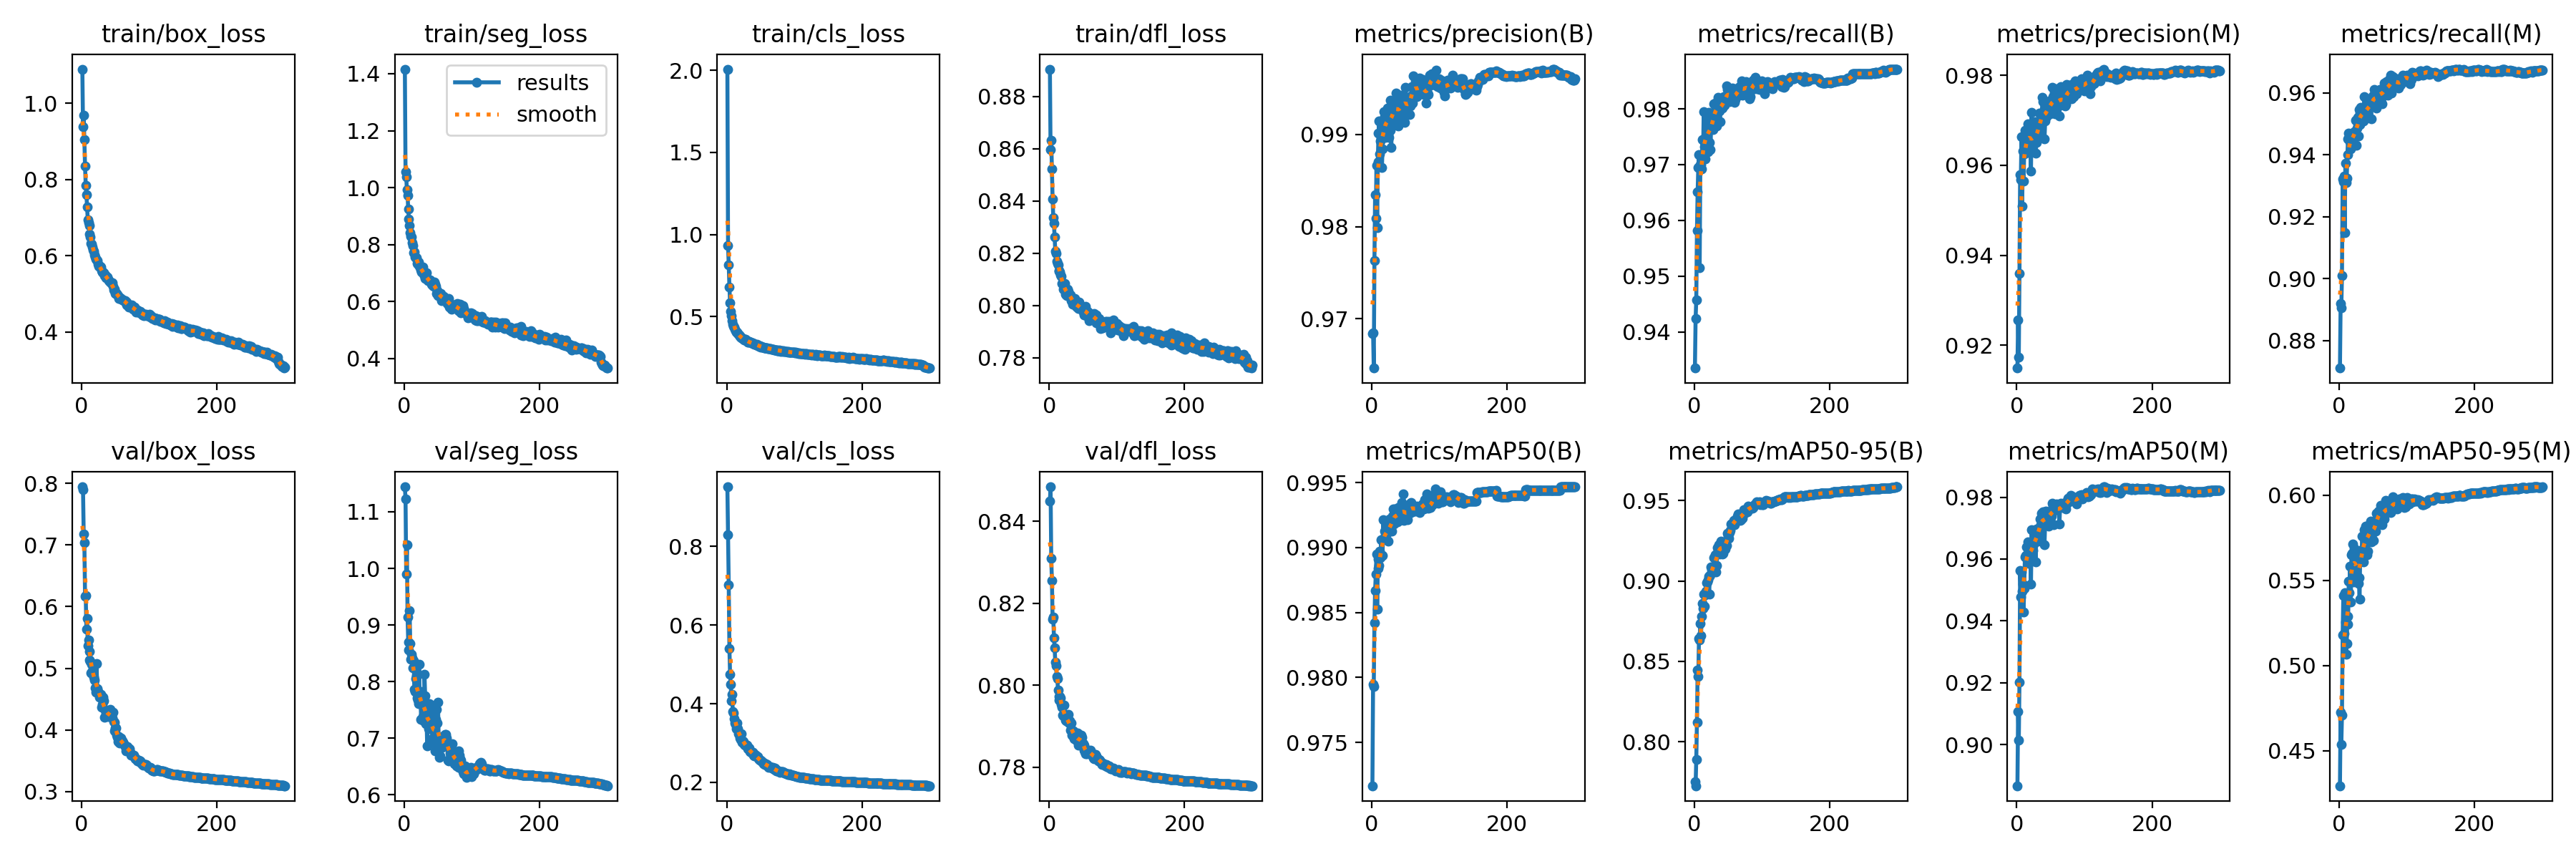

Data behind this chart, as committed beside it:
epoch, time, train/box_loss, train/seg_loss, train/cls_loss, train/dfl_loss, metrics/precision(B), metrics/recall(B), metrics/mAP50(B), metrics/mAP50-95(B), metrics/precision(M), metrics/recall(M), metrics/mAP50(M), metrics/mAP50-95(M), val/box_loss, val/seg_loss, val/cls_loss, val/dfl_loss, lr/pg0, lr/pg1, lr/pg2
1, 817.3, 1.089, 1.416, 2.007, 0.8905, 0.9684, 0.9335, 0.9717, 0.7751, 0.9149, 0.8711, 0.8867, 0.4294, 0.7943, 1.144, 0.9519, 0.8449, 0.003326, 0.003326, 0.003326
2, 1619, 0.9387, 1.055, 0.9341, 0.8597, 0.9685, 0.9423, 0.9795, 0.7726, 0.9256, 0.8919, 0.9107, 0.4727, 0.7896, 1.122, 0.8308, 0.8484, 0.006637, 0.006637, 0.006637
3, 2417, 0.9689, 1.039, 0.8153, 0.8633, 0.9646, 0.9457, 0.9793, 0.789, 0.9174, 0.8907, 0.9013, 0.4535, 0.7177, 0.9894, 0.7033, 0.831, 0.009926, 0.009926, 0.009926
4, 3183, 0.9045, 0.9924, 0.6821, 0.8524, 0.9763, 0.9582, 0.9842, 0.8122, 0.9359, 0.901, 0.9202, 0.4711, 0.7033, 1.041, 0.5404, 0.8255, 0.009901, 0.009901, 0.009901
5, 3948, 0.8342, 0.9729, 0.585, 0.8407, 0.9834, 0.9651, 0.9867, 0.8447, 0.9579, 0.9323, 0.9563, 0.5179, 0.617, 0.9146, 0.4747, 0.8161, 0.009868, 0.009868, 0.009868
6, 4714, 0.7851, 0.9241, 0.532, 0.8336, 0.9809, 0.9695, 0.9879, 0.8406, 0.9568, 0.9313, 0.9477, 0.5411, 0.6175, 0.8702, 0.4494, 0.8165, 0.009835, 0.009835, 0.009835
7, 5479, 0.7609, 0.8885, 0.5039, 0.8314, 0.9866, 0.9718, 0.9895, 0.8642, 0.9663, 0.9332, 0.9557, 0.5187, 0.5629, 0.8557, 0.4068, 0.8116, 0.009802, 0.009802, 0.009802
8, 6244, 0.7278, 0.8679, 0.4757, 0.8261, 0.9799, 0.9515, 0.9852, 0.8634, 0.951, 0.9149, 0.9496, 0.5427, 0.5807, 0.9252, 0.4236, 0.8091, 0.009769, 0.009769, 0.009769
9, 6995, 0.6954, 0.841, 0.4554, 0.8208, 0.987, 0.9699, 0.9884, 0.8735, 0.9631, 0.9373, 0.9519, 0.5255, 0.5366, 0.8676, 0.3799, 0.8056, 0.009736, 0.009736, 0.009736
10, 7757, 0.6873, 0.8303, 0.4405, 0.8198, 0.9901, 0.97, 0.9891, 0.8659, 0.9565, 0.9312, 0.9429, 0.5067, 0.546, 0.8396, 0.3755, 0.8047, 0.009703, 0.009703, 0.009703
11, 8524, 0.6797, 0.8257, 0.4377, 0.8169, 0.9915, 0.9692, 0.9886, 0.8778, 0.9626, 0.9324, 0.9504, 0.5128, 0.5275, 0.8488, 0.3618, 0.8021, 0.00967, 0.00967, 0.00967
12, 9289, 0.6567, 0.8059, 0.4245, 0.816, 0.9879, 0.9746, 0.9897, 0.8859, 0.9678, 0.9401, 0.9606, 0.5287, 0.5136, 0.8425, 0.3513, 0.8015, 0.009637, 0.009637, 0.009637
13, 10062, 0.6491, 0.7956, 0.4157, 0.8155, 0.9893, 0.9715, 0.9892, 0.8831, 0.9639, 0.9451, 0.9613, 0.5244, 0.5111, 0.8243, 0.3465, 0.7988, 0.009604, 0.009604, 0.009604
14, 10823, 0.6324, 0.7703, 0.4042, 0.8134, 0.9899, 0.9796, 0.9906, 0.892, 0.9647, 0.9471, 0.964, 0.5494, 0.4924, 0.8375, 0.3368, 0.7963, 0.009571, 0.009571, 0.009571
15, 11599, 0.6306, 0.7732, 0.4039, 0.8131, 0.9864, 0.9732, 0.9894, 0.8844, 0.9629, 0.9454, 0.9604, 0.543, 0.5064, 0.7857, 0.3515, 0.7972, 0.009538, 0.009538, 0.009538
16, 12366, 0.6222, 0.756, 0.3957, 0.8127, 0.9885, 0.971, 0.9894, 0.8915, 0.9692, 0.9442, 0.9655, 0.5582, 0.4962, 0.7823, 0.3356, 0.7973, 0.009505, 0.009505, 0.009505
17, 13133, 0.6157, 0.7548, 0.3906, 0.8118, 0.9911, 0.9751, 0.9921, 0.8936, 0.9675, 0.942, 0.9586, 0.5374, 0.4899, 0.8052, 0.3242, 0.7969, 0.009472, 0.009472, 0.009472
18, 13899, 0.6113, 0.7544, 0.3884, 0.8112, 0.9925, 0.9754, 0.9907, 0.8988, 0.9681, 0.9463, 0.9643, 0.565, 0.4861, 0.8104, 0.3249, 0.7954, 0.009439, 0.009439, 0.009439
19, 14662, 0.6027, 0.7344, 0.3819, 0.8084, 0.9919, 0.9775, 0.9913, 0.8996, 0.9651, 0.9463, 0.9624, 0.5661, 0.4815, 0.771, 0.3172, 0.7946, 0.009406, 0.009406, 0.009406
20, 15427, 0.5973, 0.7302, 0.3791, 0.8083, 0.9897, 0.9723, 0.9909, 0.9006, 0.9678, 0.9435, 0.9648, 0.5714, 0.4681, 0.7672, 0.3135, 0.7927, 0.009373, 0.009373, 0.009373
21, 16195, 0.5913, 0.738, 0.3749, 0.8062, 0.9915, 0.9793, 0.991, 0.9031, 0.9587, 0.9451, 0.9519, 0.5492, 0.4607, 0.7607, 0.3089, 0.7924, 0.00934, 0.00934, 0.00934
22, 16961, 0.5888, 0.7238, 0.372, 0.8075, 0.9904, 0.974, 0.9915, 0.8919, 0.9718, 0.9474, 0.9696, 0.569, 0.5078, 0.8301, 0.3235, 0.7951, 0.009307, 0.009307, 0.009307
23, 17739, 0.5873, 0.7209, 0.3714, 0.8085, 0.9929, 0.9787, 0.9911, 0.9028, 0.9642, 0.9469, 0.9618, 0.554, 0.4667, 0.764, 0.3027, 0.7928, 0.009274, 0.009274, 0.009274
24, 18508, 0.5781, 0.7123, 0.365, 0.8044, 0.9925, 0.9727, 0.9905, 0.9037, 0.9634, 0.9511, 0.9628, 0.563, 0.4622, 0.7826, 0.3057, 0.7915, 0.009241, 0.009241, 0.009241
25, 19276, 0.5722, 0.7181, 0.3602, 0.8041, 0.9897, 0.9774, 0.9917, 0.9089, 0.9669, 0.943, 0.9648, 0.5645, 0.4585, 0.7328, 0.3035, 0.7913, 0.009208, 0.009208, 0.009208
26, 20044, 0.5734, 0.703, 0.3597, 0.8036, 0.9919, 0.9775, 0.9922, 0.9069, 0.9686, 0.9486, 0.9685, 0.5624, 0.4525, 0.7651, 0.2967, 0.7918, 0.009175, 0.009175, 0.009175
27, 20817, 0.5727, 0.7067, 0.3608, 0.8062, 0.9937, 0.9766, 0.9914, 0.9071, 0.9697, 0.9521, 0.9692, 0.5521, 0.4538, 0.7616, 0.2936, 0.7912, 0.009142, 0.009142, 0.009142
28, 21600, 0.5713, 0.7201, 0.3607, 0.8053, 0.9905, 0.9763, 0.9916, 0.9072, 0.9627, 0.9462, 0.9591, 0.5483, 0.4581, 0.7387, 0.2969, 0.7928, 0.009109, 0.009109, 0.009109
29, 22370, 0.5607, 0.6951, 0.3531, 0.8043, 0.9886, 0.981, 0.9917, 0.9147, 0.965, 0.9547, 0.9698, 0.5516, 0.4372, 0.7309, 0.2938, 0.7908, 0.009076, 0.009076, 0.009076
30, 23145, 0.5572, 0.6908, 0.3546, 0.8041, 0.9928, 0.9795, 0.9913, 0.9074, 0.9673, 0.9534, 0.9665, 0.5388, 0.4535, 0.8128, 0.2947, 0.7912, 0.009043, 0.009043, 0.009043
31, 23912, 0.5576, 0.6822, 0.3465, 0.804, 0.9935, 0.9811, 0.9924, 0.9161, 0.9661, 0.9499, 0.9657, 0.5677, 0.4415, 0.775, 0.2845, 0.7891, 0.00901, 0.00901, 0.00901
32, 24680, 0.5548, 0.6896, 0.3459, 0.8029, 0.9932, 0.9807, 0.9929, 0.9058, 0.968, 0.9553, 0.9701, 0.5666, 0.4528, 0.7252, 0.2852, 0.7907, 0.008977, 0.008977, 0.008977
33, 25451, 0.556, 0.7013, 0.3474, 0.8018, 0.9928, 0.9769, 0.9918, 0.9097, 0.9715, 0.9535, 0.9698, 0.565, 0.4473, 0.7374, 0.2871, 0.7892, 0.008944, 0.008944, 0.008944
34, 26221, 0.549, 0.6808, 0.3447, 0.8028, 0.9911, 0.9808, 0.993, 0.9206, 0.9699, 0.954, 0.9729, 0.5759, 0.4202, 0.6862, 0.278, 0.7877, 0.008911, 0.008911, 0.008911
35, 26989, 0.5492, 0.6724, 0.3428, 0.8006, 0.9932, 0.9821, 0.9926, 0.9184, 0.967, 0.9509, 0.9677, 0.5657, 0.4317, 0.7523, 0.2786, 0.7882, 0.008878, 0.008878, 0.008878
36, 27759, 0.5417, 0.6722, 0.3383, 0.8007, 0.9945, 0.981, 0.9925, 0.9224, 0.9687, 0.951, 0.9711, 0.561, 0.428, 0.7164, 0.2765, 0.7888, 0.008845, 0.008845, 0.008845
37, 28526, 0.5438, 0.6729, 0.3411, 0.8007, 0.9925, 0.9796, 0.992, 0.917, 0.9712, 0.9588, 0.9748, 0.58, 0.4274, 0.7615, 0.2741, 0.7869, 0.008812, 0.008812, 0.008812
38, 29292, 0.5446, 0.6767, 0.3414, 0.8025, 0.9937, 0.9777, 0.992, 0.9198, 0.975, 0.9527, 0.9739, 0.571, 0.4299, 0.7266, 0.2755, 0.7884, 0.008779, 0.008779, 0.008779
39, 30061, 0.539, 0.6721, 0.3363, 0.8005, 0.9909, 0.9801, 0.9931, 0.9246, 0.9741, 0.9535, 0.9752, 0.5819, 0.4215, 0.718, 0.2754, 0.7877, 0.008746, 0.008746, 0.008746
40, 30829, 0.5353, 0.66, 0.3347, 0.7995, 0.9927, 0.981, 0.9931, 0.9234, 0.9721, 0.9542, 0.9749, 0.5785, 0.4243, 0.7499, 0.2696, 0.7866, 0.008713, 0.008713, 0.008713
41, 31595, 0.5327, 0.6589, 0.3325, 0.7995, 0.9913, 0.9817, 0.9921, 0.9208, 0.9658, 0.9542, 0.9647, 0.5651, 0.4225, 0.715, 0.2674, 0.7872, 0.00868, 0.00868, 0.00868
42, 32382, 0.5311, 0.655, 0.3321, 0.8002, 0.9943, 0.9802, 0.9924, 0.9167, 0.9698, 0.9532, 0.9723, 0.5671, 0.4338, 0.7005, 0.2706, 0.7884, 0.008647, 0.008647, 0.008647
43, 33151, 0.5292, 0.6581, 0.3294, 0.7988, 0.9934, 0.9807, 0.9928, 0.9174, 0.9739, 0.957, 0.9754, 0.5803, 0.4228, 0.7483, 0.2682, 0.7853, 0.008614, 0.008614, 0.008614
44, 33923, 0.5277, 0.6543, 0.3286, 0.8014, 0.9934, 0.9821, 0.9934, 0.9224, 0.9708, 0.9579, 0.975, 0.578, 0.4205, 0.6945, 0.2668, 0.7863, 0.008581, 0.008581, 0.008581
45, 34692, 0.5291, 0.6696, 0.3294, 0.7992, 0.9922, 0.9807, 0.9923, 0.9219, 0.973, 0.9555, 0.9739, 0.5831, 0.4192, 0.692, 0.2646, 0.7863, 0.008548, 0.008548, 0.008548
46, 35466, 0.5194, 0.662, 0.3243, 0.8, 0.9935, 0.9811, 0.9921, 0.9201, 0.9739, 0.9561, 0.9744, 0.585, 0.4287, 0.6771, 0.2649, 0.7873, 0.008515, 0.008515, 0.008515
47, 36242, 0.511, 0.6543, 0.322, 0.7985, 0.9942, 0.9818, 0.9941, 0.9223, 0.9716, 0.9517, 0.9705, 0.5727, 0.4142, 0.7327, 0.2591, 0.7877, 0.008482, 0.008482, 0.008482
48, 37049, 0.5119, 0.6274, 0.3203, 0.7986, 0.9938, 0.9841, 0.9921, 0.9222, 0.9742, 0.9567, 0.9731, 0.5774, 0.4119, 0.7504, 0.2575, 0.7873, 0.008449, 0.008449, 0.008449
49, 37828, 0.5093, 0.6375, 0.3216, 0.7983, 0.9913, 0.9835, 0.9927, 0.9298, 0.9715, 0.9575, 0.9755, 0.5845, 0.3989, 0.727, 0.2553, 0.7859, 0.008416, 0.008416, 0.008416
50, 38618, 0.5008, 0.6216, 0.3161, 0.7974, 0.9952, 0.9828, 0.9929, 0.9277, 0.9724, 0.9589, 0.974, 0.579, 0.4034, 0.7634, 0.2557, 0.7857, 0.008383, 0.008383, 0.008383
51, 39387, 0.5013, 0.6236, 0.3185, 0.7962, 0.9937, 0.9829, 0.9927, 0.9265, 0.973, 0.9589, 0.9738, 0.5736, 0.4036, 0.6951, 0.254, 0.7853, 0.00835, 0.00835, 0.00835
52, 40182, 0.5019, 0.6284, 0.316, 0.7992, 0.9931, 0.9813, 0.9924, 0.9303, 0.9774, 0.9612, 0.978, 0.5801, 0.3921, 0.6665, 0.2519, 0.7841, 0.008317, 0.008317, 0.008317
53, 40960, 0.4982, 0.6209, 0.3158, 0.7987, 0.9924, 0.9821, 0.9921, 0.9314, 0.9752, 0.9592, 0.9774, 0.5819, 0.3881, 0.6683, 0.2505, 0.7837, 0.008284, 0.008284, 0.008284
54, 41726, 0.4965, 0.6281, 0.314, 0.7996, 0.9933, 0.9829, 0.9926, 0.9353, 0.9719, 0.9569, 0.971, 0.5787, 0.3813, 0.7015, 0.2468, 0.7832, 0.008251, 0.008251, 0.008251
55, 42486, 0.4883, 0.6031, 0.3097, 0.7962, 0.9937, 0.9816, 0.9931, 0.9355, 0.9753, 0.9552, 0.9758, 0.5892, 0.3894, 0.6955, 0.2493, 0.7838, 0.008218, 0.008218, 0.008218
56, 43303, 0.4872, 0.6062, 0.3101, 0.7967, 0.9922, 0.9838, 0.9926, 0.9352, 0.9753, 0.957, 0.9758, 0.587, 0.3788, 0.6833, 0.2445, 0.7832, 0.008185, 0.008185, 0.008185
57, 44072, 0.4901, 0.6167, 0.3091, 0.7976, 0.9931, 0.9827, 0.9934, 0.9354, 0.9714, 0.9594, 0.9765, 0.5853, 0.3837, 0.6933, 0.246, 0.7838, 0.008152, 0.008152, 0.008152
58, 44842, 0.4873, 0.618, 0.3094, 0.7965, 0.9942, 0.9829, 0.9934, 0.9377, 0.973, 0.9597, 0.976, 0.5909, 0.3866, 0.7047, 0.2465, 0.7841, 0.008119, 0.008119, 0.008119
59, 45611, 0.4866, 0.6116, 0.3078, 0.794, 0.9952, 0.9811, 0.993, 0.9359, 0.977, 0.9608, 0.9778, 0.5899, 0.3802, 0.6893, 0.243, 0.7839, 0.008086, 0.008086, 0.008086
60, 46379, 0.4846, 0.6098, 0.3079, 0.7967, 0.9934, 0.9817, 0.9927, 0.935, 0.9736, 0.9612, 0.9769, 0.5872, 0.3819, 0.706, 0.2446, 0.7833, 0.008053, 0.008053, 0.008053
... 240 more rows
